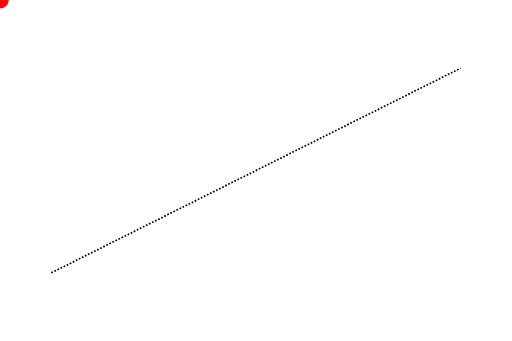
t = 0.00 s
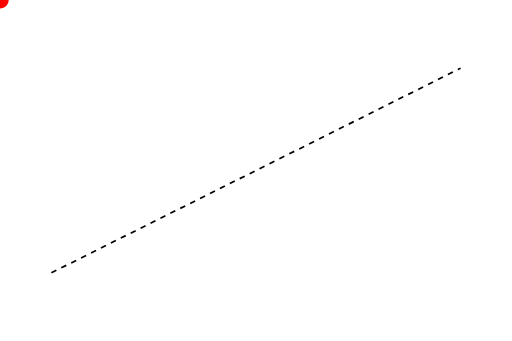
t = 2.50 s
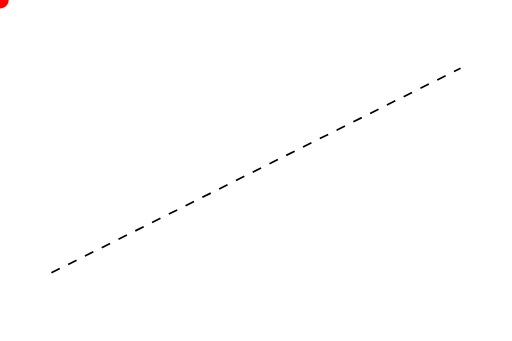
t = 5.00 s
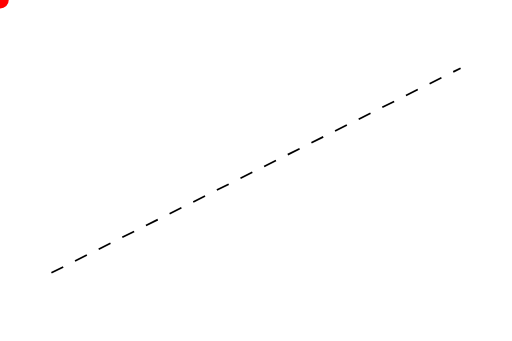
t = 7.50 s
t = 10.00 s: frame unchanged from t = 0.00 s, image omitted

The animated SVG that drew these frames (rendered in a browser with its animation timeline set to each time). Animation: 2 SMIL elements (animate=2); frames cover the first 10.00 s.

<svg
        xmlns='http://www.w3.org/2000/svg'
        xmlns:svg='http://www.w3.org/2000/svg'
        xmlns:gpa='https://www.bobgui.org/grappa'
        gpa:version='1'
        gpa:state='0'
        gpa:state-change-delay='0ms'
        gpa:time-since-load='0ms'
        font-size='13.333'
        font-weight='400'
        width='300'
        height='200'
        viewBox='0 0 300 200'>
  <path
          id='p'
          font-size='13.333'
          font-weight='400'
          stroke='rgb(0,0,0)'
          stroke-width='1'
          stroke-dasharray='1 1'
          d='M 30 160 L 270 40'>
    <animate
            id='dashes'
            attributeName='stroke-dasharray'
            begin='0ms'
            dur='10000ms'
            from='1 1'
            to='10 10'
            keyTimes='0; 1'
            gpa:status='running'
            gpa:current-start-time='0ms'
            gpa:current-end-time='10000ms'/>
    <animate
            id='dashes'
            attributeName='stroke-dasharray'
            begin='10000ms'
            dur='1000ms'
            from='10 10'
            to='none'
            keyTimes='0; 1'
            gpa:status='inactive'
            gpa:current-start-time='10000ms'
            gpa:current-end-time='11000ms'/>
  </path>
  <circle
          font-size='13.333'
          font-weight='400'
          fill='rgb(255,0,0)'
          r='5'>
  </circle>
</svg>
